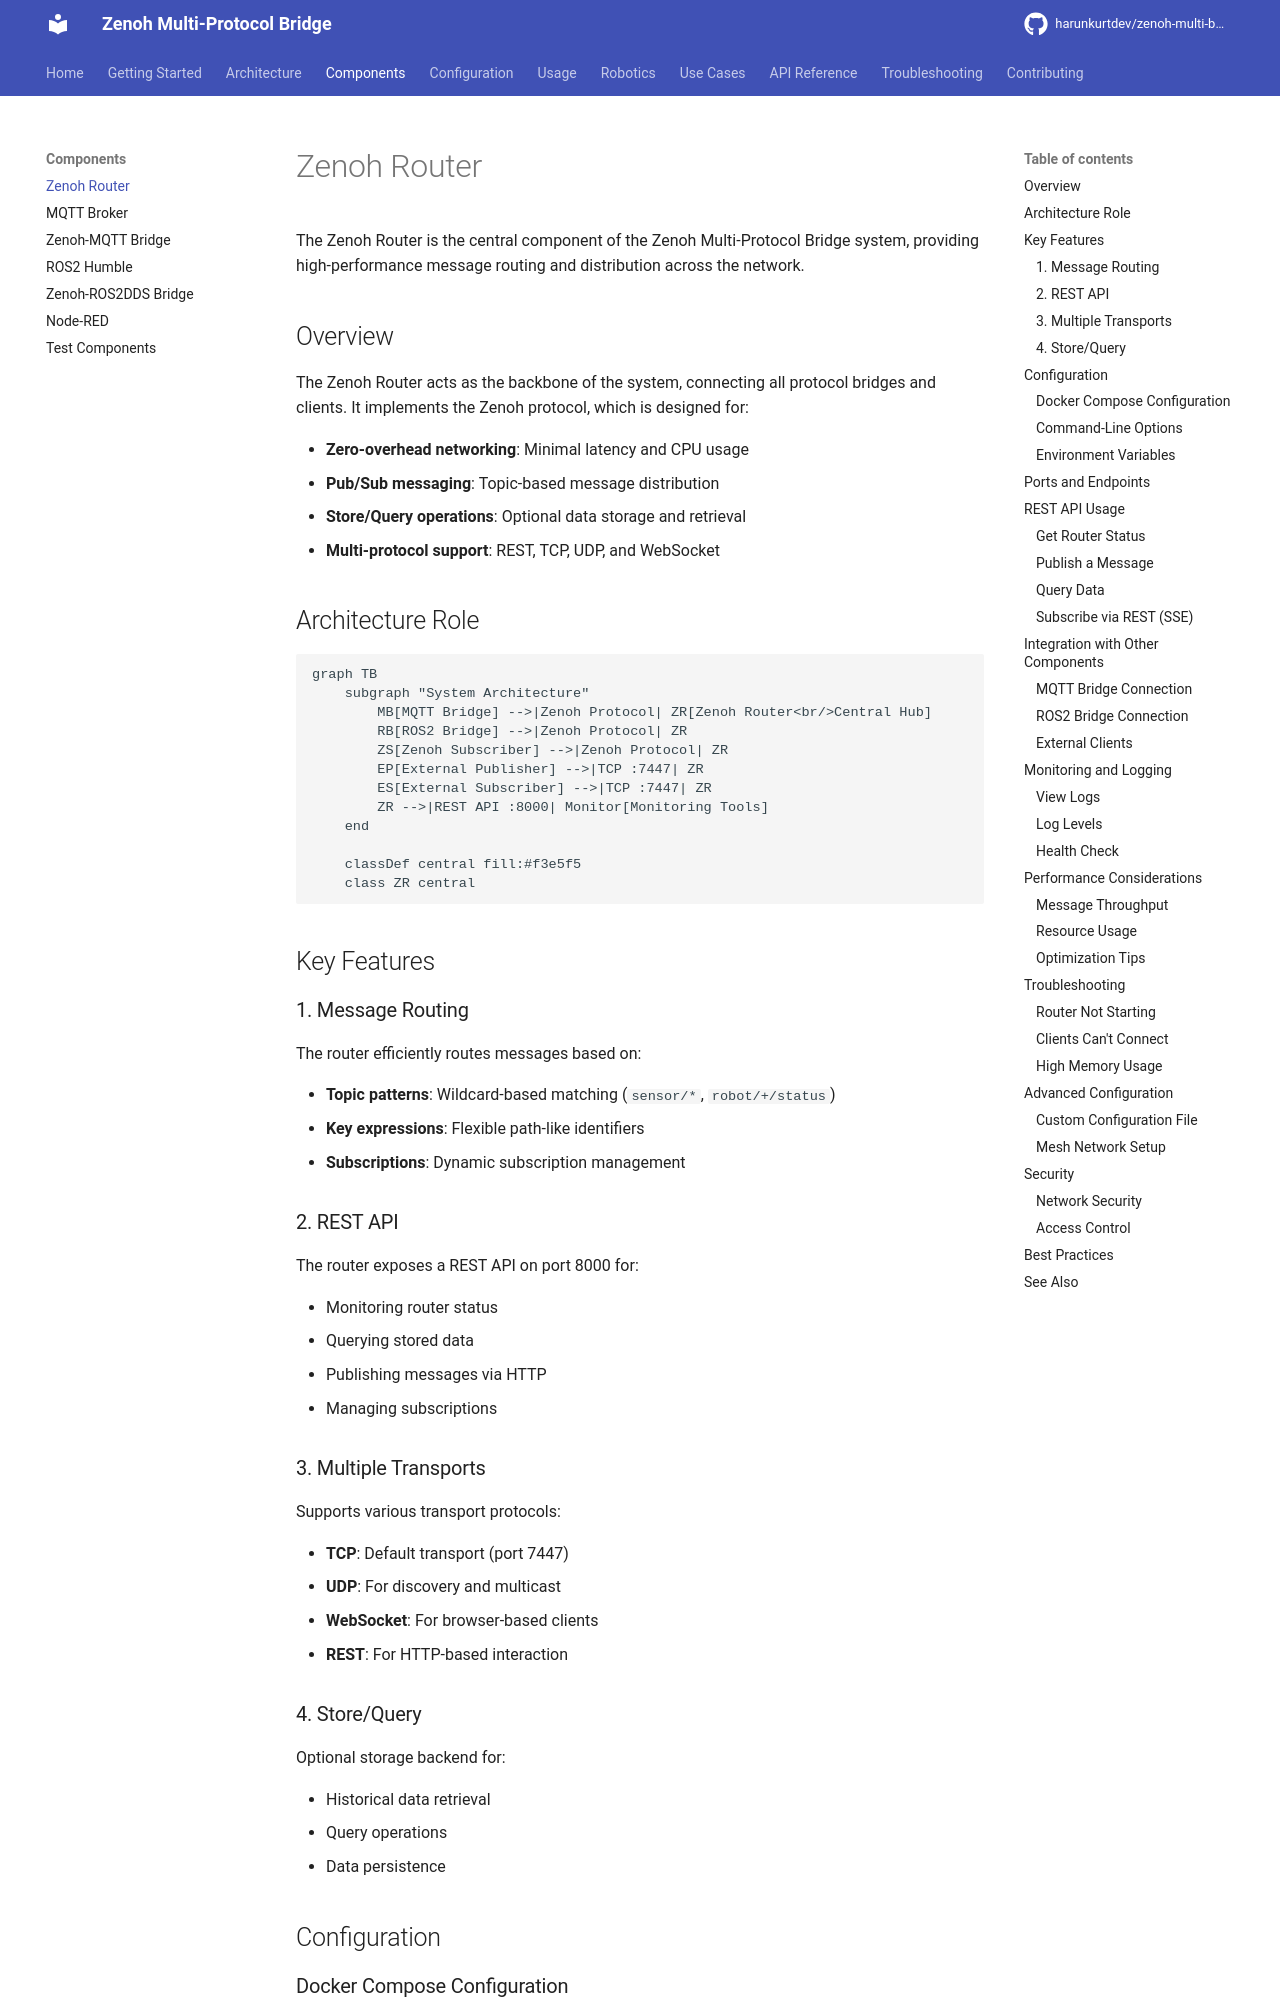

repository: harunkurtdev/zenoh-multi-bridge · page: components/zenoh-router/index.html · generator: mkdocs

# Zenoh Router

The Zenoh Router is the central component of the Zenoh Multi-Protocol Bridge system, providing high-performance message routing and distribution across the network.

## Overview

The Zenoh Router acts as the backbone of the system, connecting all protocol bridges and clients. It implements the Zenoh protocol, which is designed for:

- **Zero-overhead networking**: Minimal latency and CPU usage
- **Pub/Sub messaging**: Topic-based message distribution
- **Store/Query operations**: Optional data storage and retrieval
- **Multi-protocol support**: REST, TCP, UDP, and WebSocket

## Architecture Role

```mermaid
graph TB
    subgraph "System Architecture"
        MB[MQTT Bridge] -->|Zenoh Protocol| ZR[Zenoh Router<br/>Central Hub]
        RB[ROS2 Bridge] -->|Zenoh Protocol| ZR
        ZS[Zenoh Subscriber] -->|Zenoh Protocol| ZR
        EP[External Publisher] -->|TCP :7447| ZR
        ES[External Subscriber] -->|TCP :7447| ZR
        ZR -->|REST API :8000| Monitor[Monitoring Tools]
    end
    
    classDef central fill:#f3e5f5
    class ZR central
```

## Key Features

### 1. Message Routing

The router efficiently routes messages based on:

- **Topic patterns**: Wildcard-based matching (`sensor/*`, `robot/+/status`)
- **Key expressions**: Flexible path-like identifiers
- **Subscriptions**: Dynamic subscription management

### 2. REST API

The router exposes a REST API on port 8000 for:

- Monitoring router status
- Querying stored data
- Publishing messages via HTTP
- Managing subscriptions
